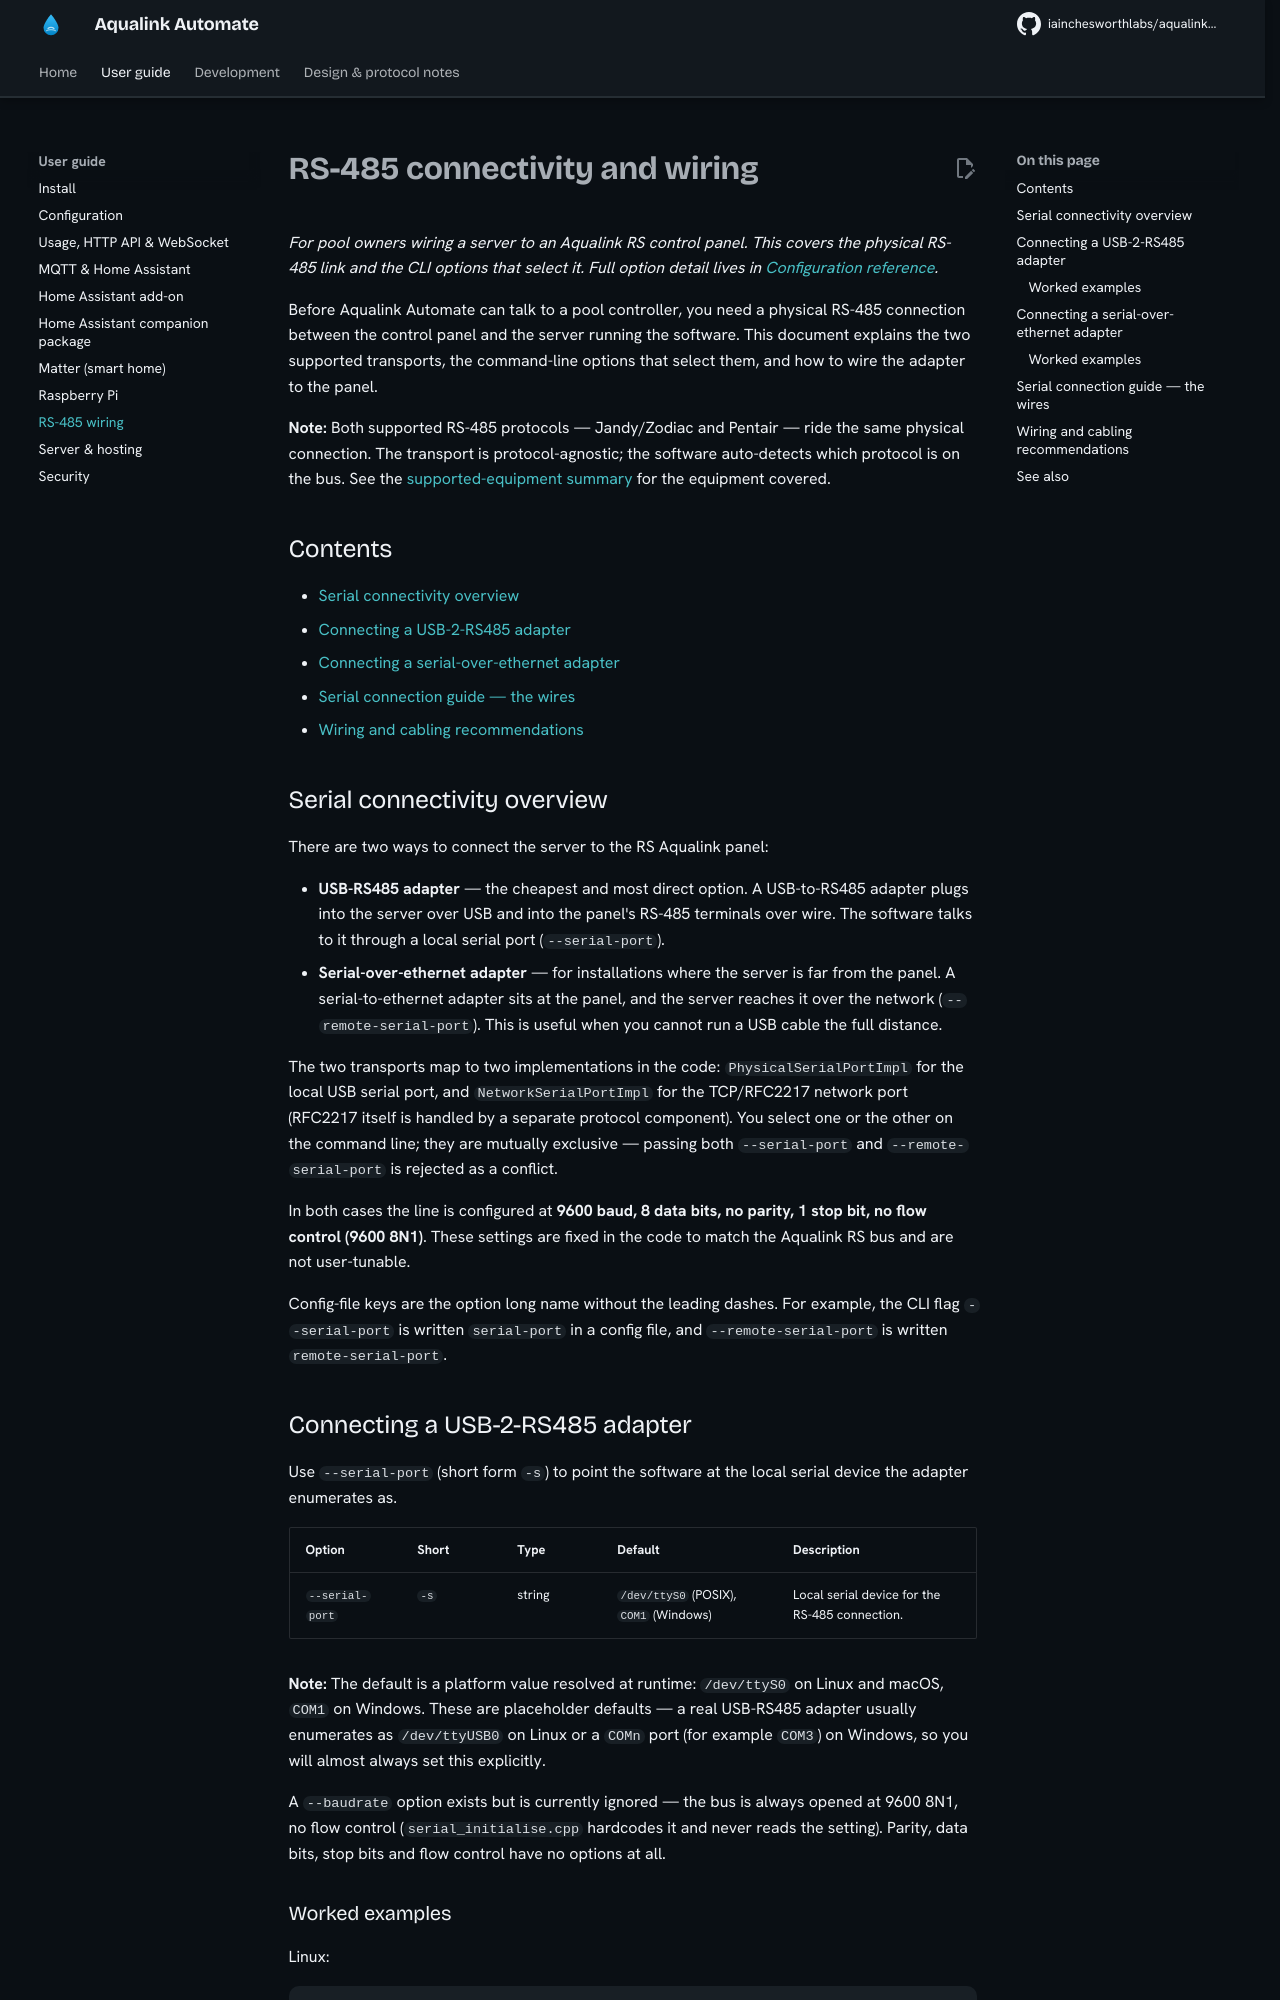

repository: iainchesworthlabs/aqualink-automate · page: hardware-rs485-connectivity/index.html · generator: mkdocs

# RS-485 connectivity and wiring

*For pool owners wiring a server to an Aqualink RS control panel. This covers the physical RS-485 link and the CLI options that select it. Full option detail lives in [Configuration reference](configuration.md).*

Before Aqualink Automate can talk to a pool controller, you need a physical RS-485 connection between the control panel and the server running the software. This document explains the two supported transports, the command-line options that select them, and how to wire the adapter to the panel.

**Note:** Both supported RS-485 protocols — Jandy/Zodiac and Pentair — ride the same physical connection. The transport is protocol-agnostic; the software auto-detects which protocol is on the bus. See the [supported-equipment summary](https://github.com/iainchesworthlabs/aqualink-automate/blob/main/README.md#features) for the equipment covered.

## Contents

- [Serial connectivity overview](#serial-connectivity-overview)
- [Connecting a USB-2-RS485 adapter](#connecting-a-usb-2-rs485-adapter)
- [Connecting a serial-over-ethernet adapter](#connecting-a-serial-over-ethernet-adapter)
- [Serial connection guide — the wires](#serial-connection-guide--the-wires)
- [Wiring and cabling recommendations](#wiring-and-cabling-recommendations)

## Serial connectivity overview

There are two ways to connect the server to the RS Aqualink panel:

- **USB-RS485 adapter** — the cheapest and most direct option. A USB-to-RS485 adapter plugs into the server over USB and into the panel's RS-485 terminals over wire. The software talks to it through a local serial port (`--serial-port`).
- **Serial-over-ethernet adapter** — for installations where the server is far from the panel. A serial-to-ethernet adapter sits at the panel, and the server reaches it over the network (`--remote-serial-port`). This is useful when you cannot run a USB cable the full distance.

The two transports map to two implementations in the code: `PhysicalSerialPortImpl` for the local USB serial port, and `NetworkSerialPortImpl` for the TCP/RFC2217 network port (RFC2217 itself is handled by a separate protocol component). You select one or the other on the command line; they are mutually exclusive — passing both `--serial-port` and `--remote-serial-port` is rejected as a conflict.

In both cases the line is configured at **9600 baud, 8 data bits, no parity, 1 stop bit, no flow control (9600 8N1)**. These settings are fixed in the code to match the Aqualink RS bus and are not user-tunable.

Config-file keys are the option long name without the leading dashes. For example, the CLI flag `--serial-port` is written `serial-port` in a config file, and `--remote-serial-port` is written `remote-serial-port`.
